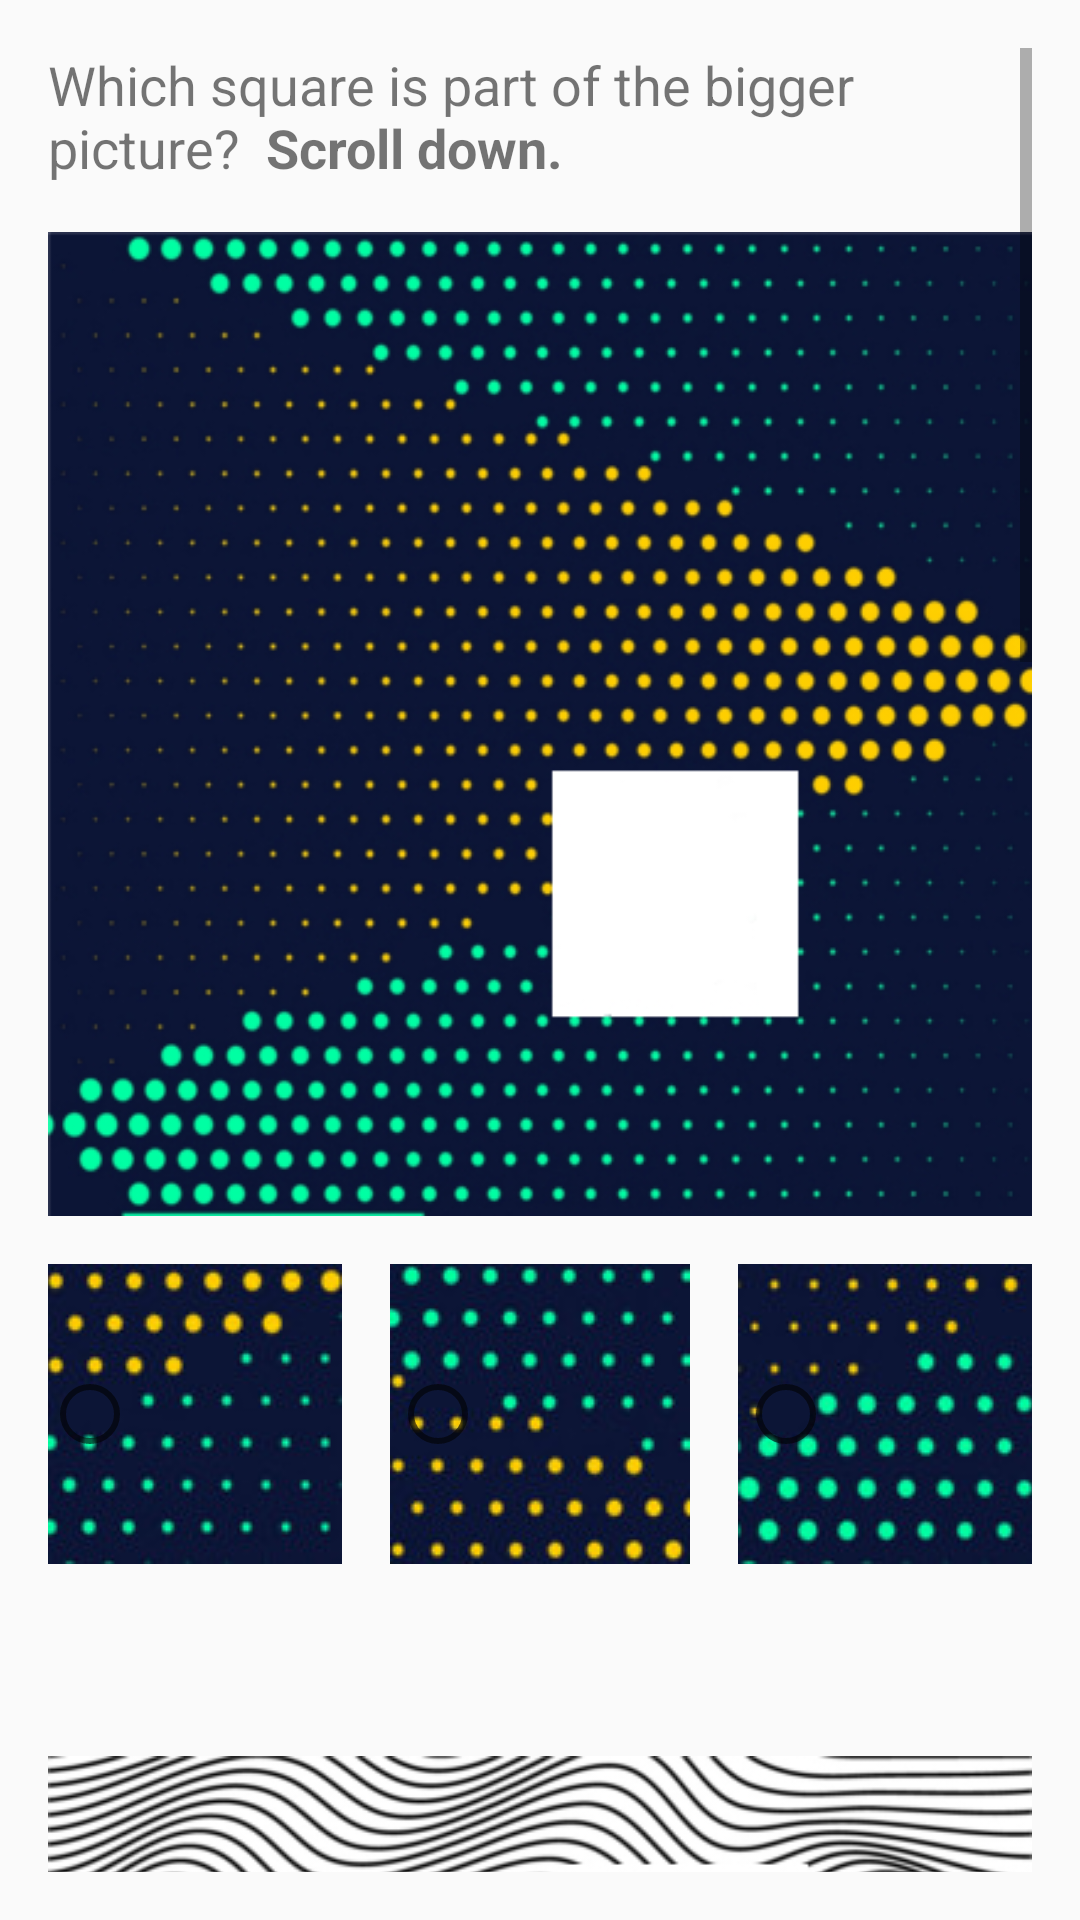

Layout XML and referenced resources for this Android screen:
<!-- AndroidManifest.xml: application theme AppTheme -->
<!-- res/layout/activity_quiz1.xml -->
<?xml version="1.0" encoding="utf-8"?>
<ScrollView xmlns:android="http://schemas.android.com/apk/res/android"
    xmlns:tools="http://schemas.android.com/tools"
    android:id="@+id/activity_quiz1"
    android:layout_width="match_parent"
    android:layout_height="match_parent"
    android:paddingBottom="@dimen/activity_vertical_margin"
    android:paddingTop="@dimen/activity_vertical_margin"
    android:paddingLeft="@dimen/activity_horizontal_margin"
    android:paddingRight="@dimen/activity_horizontal_margin"
    tools:context="com.example.android.focusquiz.Quiz1Activity">

    <LinearLayout
        android:layout_width="match_parent"
        android:layout_height="wrap_content"
        android:orientation="vertical"
        android:baselineAligned="false">

        <TextView
            android:id="@+id/question1"
            android:layout_width="match_parent"
            android:layout_height="wrap_content"
            android:paddingBottom="16dp"
            android:text="@string/question"
            android:textSize="@dimen/bullet_size" />

        <LinearLayout
            android:layout_width="wrap_content"
            android:layout_height="wrap_content"
            android:layout_gravity="center"
            android:orientation="vertical"
            android:layout_marginBottom="16dp">


            <ImageView
                android:id="@+id/dots"
                android:layout_width="wrap_content"
                android:layout_height="wrap_content"
                android:adjustViewBounds="true"
                android:paddingBottom="16dp"
                android:src="@drawable/dots400f"
                tools:ignore="ContentDescription" />


            <RadioGroup
                android:id="@+id/onRadioButtonClickedDots"
                android:layout_width="match_parent"
                android:layout_height="wrap_content"
                android:gravity="center"
                android:paddingBottom="32dp"
                android:orientation="horizontal"
                android:weightSum="3"
                android:onClick="onRadioButtonClickedDots">

                <RadioButton
                    android:id="@+id/radio_a_dots"
                    android:layout_width="100dp"
                    android:layout_height="100dp"
                    android:background="@drawable/y_dots"
                    android:gravity="center" />

                <RadioButton
                    android:id="@+id/radio_b_dots"
                    android:layout_width="100dp"
                    android:layout_height="100dp"
                    android:layout_marginLeft="16dp"
                    android:layout_marginRight="16dp"
                    android:background="@drawable/n1_dots"
                    android:gravity="center" />

                <RadioButton
                    android:id="@+id/radio_c_dots"
                    android:layout_width="100dp"
                    android:layout_height="100dp"
                    android:background="@drawable/n2_dots"

                    />

            </RadioGroup>


        </LinearLayout>

        <LinearLayout
            android:layout_width="wrap_content"
            android:layout_height="wrap_content"
            android:layout_gravity="center"
            android:layout_marginBottom="16dp"
            android:layout_marginTop="16dp"
            android:orientation="vertical">


            <ImageView
                android:id="@+id/blackw"
                android:layout_width="wrap_content"
                android:layout_height="wrap_content"
                android:adjustViewBounds="true"
                android:paddingBottom="16dp"
                android:src="@drawable/blackw"
                tools:ignore="ContentDescription" />


            <RadioGroup
                android:id="@+id/onRadioButtonClickedBlackw"
                android:layout_width="match_parent"
                android:layout_height="wrap_content"
                android:gravity="center"
                android:paddingBottom="16dp"
                android:orientation="horizontal"
                android:weightSum="3"
                android:onClick="onRadioButtonClickedBlackw">

                <RadioButton
                    android:id="@+id/radio_a_blackw"
                    android:layout_width="100dp"
                    android:layout_height="100dp"
                    android:background="@drawable/y_blackw"
                    android:gravity="center"
                    android:paddingBottom="16dp"
                    />

                <RadioButton
                    android:id="@+id/radio_b_blackw"
                    android:layout_width="100dp"
                    android:layout_height="100dp"
                    android:layout_marginLeft="16dp"
                    android:layout_marginRight="16dp"
                    android:background="@drawable/n1_blackw"
                    android:gravity="center" />

                <RadioButton
                    android:id="@+id/radio_c_blackw"
                    android:layout_width="100dp"
                    android:layout_height="100dp"
                    android:background="@drawable/n2_blackw"

                    />

            </RadioGroup>
        </LinearLayout>

        <LinearLayout
            android:layout_width="wrap_content"
            android:layout_height="wrap_content"
            android:layout_gravity="center"
            android:layout_marginTop="16dp"
            android:layout_marginBottom="16dp"
            android:orientation="vertical">


            <ImageView
                android:id="@+id/yellow"
                android:layout_width="wrap_content"
                android:layout_height="wrap_content"
                android:adjustViewBounds="true"
                android:paddingBottom="16dp"
                android:src="@drawable/yellow"
                tools:ignore="ContentDescription" />


            <RadioGroup
                android:id="@+id/onRadioButtonClickedYellow"
                android:layout_width="match_parent"
                android:layout_height="wrap_content"
                android:gravity="center"
                android:orientation="horizontal"
                android:paddingBottom="16dp"
                android:weightSum="3"
                android:onClick="onRadioButtonClickedYellow">

                <RadioButton
                    android:id="@+id/radio_a_yellow"
                    android:layout_width="100dp"
                    android:layout_height="100dp"
                    android:background="@drawable/n2_yellow"
                    android:gravity="center" />

                <RadioButton
                    android:id="@+id/radio_b_yellow"
                    android:layout_width="100dp"
                    android:layout_height="100dp"
                    android:layout_marginLeft="16dp"
                    android:layout_marginRight="16dp"
                    android:background="@drawable/n1_yellow"
                    android:gravity="center" />

                <RadioButton
                    android:id="@+id/radio_c_yellow"
                    android:layout_width="100dp"
                    android:layout_height="100dp"
                    android:background="@drawable/y_yellow"

                    />

            </RadioGroup>
        </LinearLayout>

        <TextView
            android:layout_width="match_parent"
            android:layout_height="wrap_content"
            android:gravity="center_vertical"
            android:paddingBottom="16dp"
            android:paddingTop="16dp"
            android:text="@string/check_box_question"
            android:textSize="@dimen/heading" />

        <CheckBox
            android:id="@+id/checkbox"
            android:layout_width="match_parent"
            android:layout_height="wrap_content"
            android:paddingLeft="16dp"
            android:text="@string/check_box2"
            android:textSize="@dimen/bullet_size"
            android:onClick="onCheckboxClicked"/>


        <TextView
            android:layout_width="match_parent"
            android:layout_height="wrap_content"
            android:paddingBottom="16dp"
            android:paddingTop="32dp"
            android:text="@string/descriptive_question"
            android:textSize="@dimen/heading" />

        <EditText
            android:id="@+id/input_answer"
            android:layout_width="wrap_content"
            android:layout_height="wrap_content"
            android:hint="@string/input_answer"
            android:inputType="textCapWords"
            android:textAlignment="center"
            android:textSize="@dimen/heading" />

        <Button
            android:id="@+id/submit_button"
            android:layout_width="wrap_content"
            android:layout_height="wrap_content"
            android:layout_gravity="center"
            android:layout_marginTop="16dp"
            android:text="@string/submit_button" />

    </LinearLayout>


</ScrollView>
<!-- resources referenced by this layout -->
<resources>
  <dimen name="activity_horizontal_margin">16dp</dimen>
  <dimen name="activity_vertical_margin">16dp</dimen>
  <dimen name="bullet_size">18sp</dimen>
  <dimen name="heading">24sp</dimen>
  <!-- drawable blackw: jpg bitmap (drawable, 120133 bytes) -->
  <!-- drawable dots400f: jpg bitmap (drawable, 208371 bytes) -->
  <!-- drawable n1_blackw: jpg bitmap (drawable, 5249 bytes) -->
  <!-- drawable n1_dots: jpg bitmap (drawable, 7124 bytes) -->
  <!-- drawable n1_yellow: jpg bitmap (drawable, 9633 bytes) -->
  <!-- drawable n2_blackw: jpg bitmap (drawable, 5406 bytes) -->
  <!-- drawable n2_dots: jpg bitmap (drawable, 6689 bytes) -->
  <!-- drawable n2_yellow: jpg bitmap (drawable, 9430 bytes) -->
  <!-- drawable y_blackw: jpg bitmap (drawable, 6455 bytes) -->
  <!-- drawable y_dots: jpg bitmap (drawable, 6131 bytes) -->
  <!-- drawable y_yellow: jpg bitmap (drawable, 9627 bytes) -->
  <!-- drawable yellow: jpg bitmap (drawable, 161545 bytes) -->
  <string name="check_box2">YES! I remember b\'n\'w!</string>
  <string name="check_box_question">Did you see any black\'n\'white pattern here? Don\'t look up!</string>
  <string name="descriptive_question">What is round with cheese-like pattern?</string>
  <string name="input_answer">White, at night?</string>
  <string name="question">Which square is part of the bigger picture? <b> Scroll down.</b> </string>
  <string name="submit_button">Check results</string>
  <style name="AppTheme" parent="Theme.AppCompat.Light.NoActionBar">
          
          <item name="colorPrimary">@color/colorPrimary</item>
          <item name="colorPrimaryDark">@color/colorPrimaryDark</item>
          <item name="colorAccent">@color/colorAccent</item>
          
          <item name="colorButtonNormal">#FFEB3B</item>
      </style>
  <color name="colorPrimary">#9C27B0</color>
  <color name="colorPrimaryDark">#7B1FA2</color>
  <color name="colorAccent">#FFEB3B</color>
</resources>
